Run: headless pygame with SDL's dummy video driver; simulated clock (each Clock.tick advances the game by its frame time, no real sleeping); random seed 0; keys injected as events and as key.get_pressed() state; no mouse input.
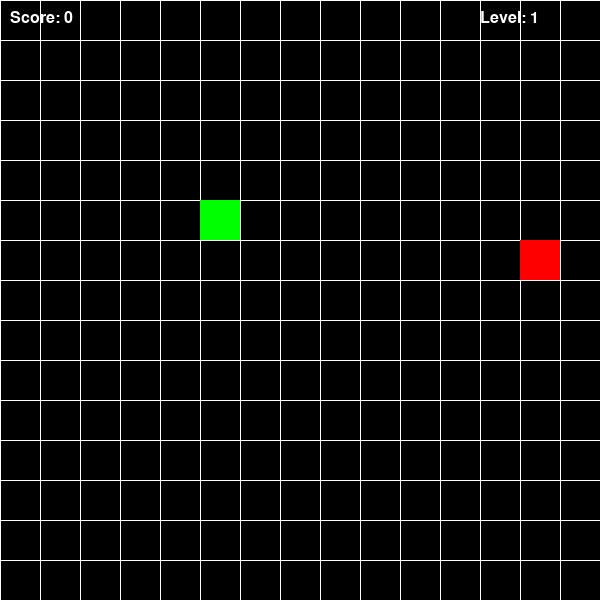
Frame 1 of 4 · flips 1–60 · no input
Frame 2 of 4 · flips 61–180 · tapped SPACE, RETURN · held RIGHT (→), D · screen unchanged from frame 1, image omitted
Frame 3 of 4 · flips 181–300 · held DOWN (↓), S · screen unchanged from frame 2, image omitted
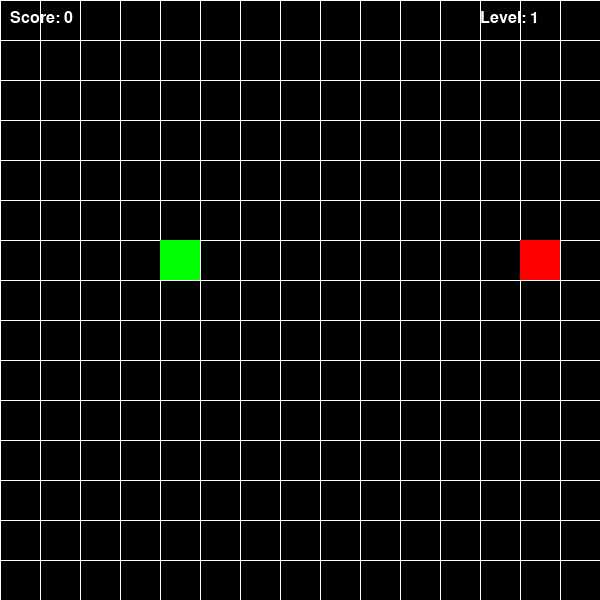
Frame 4 of 4 · flips 301–420 · held LEFT (←), A, UP (↑), W

The pygame program that drew these frames:


import pygame
import sys
import random

# Initialize pygame
pygame.init()

# Window
WIDTH, HEIGHT = 600, 600
CELL_SIZE = 40  
GRID_WIDTH = WIDTH // CELL_SIZE
GRID_HEIGHT = HEIGHT // CELL_SIZE

# Colors
BLACK = (0, 0, 0)
WHITE = (255, 255, 255)
GREEN = (0, 255, 0)
RED = (255, 0, 0)
BLUE = (0, 0, 255)

# Set up screen
screen = pygame.display.set_mode((WIDTH, HEIGHT))
pygame.display.set_caption('Snake Game with Levels')

# Clock for controlling frame rate
clock = pygame.time.Clock()

# Font
font = pygame.font.SysFont('Arial', 24)

# Snake initialization
snake = [(5, 5)]
direction = (1, 0)

# Food
def generate_food():
    while True:
        pos = (random.randint(0, GRID_WIDTH - 1), random.randint(0, GRID_HEIGHT - 1))
        if pos not in snake and pos not in walls:
            return pos

# Level, Score, Speed
level = 1
score = 0
speed = 6

# Wall configuration 
walls = []

def draw_grid():
    for x in range(0, WIDTH, CELL_SIZE):
        pygame.draw.line(screen, WHITE, (x, 0), (x, HEIGHT))
    for y in range(0, HEIGHT, CELL_SIZE):
        pygame.draw.line(screen, WHITE, (0, y), (WIDTH, y))

def draw_snake():
    for segment in snake:
        rect = pygame.Rect(segment[0] * CELL_SIZE, segment[1] * CELL_SIZE, CELL_SIZE, CELL_SIZE)
        pygame.draw.rect(screen, GREEN, rect)

def draw_food(pos):
    rect = pygame.Rect(pos[0] * CELL_SIZE, pos[1] * CELL_SIZE, CELL_SIZE, CELL_SIZE)
    pygame.draw.rect(screen, RED, rect)

def draw_walls():
    for wall in walls:
        rect = pygame.Rect(wall[0] * CELL_SIZE, wall[1] * CELL_SIZE, CELL_SIZE, CELL_SIZE)
        pygame.draw.rect(screen, BLUE, rect)

def draw_info():
    score_text = font.render(f'Score: {score}', True, WHITE)
    level_text = font.render(f'Level: {level}', True, WHITE)
    screen.blit(score_text, (10, 10))
    screen.blit(level_text, (WIDTH - 120, 10))

# Generate first food
food = generate_food()

# Main loop
running = True
while running:
    clock.tick(speed)
    for event in pygame.event.get():
        if event.type == pygame.QUIT:
            running = False

    # Direction control
    keys = pygame.key.get_pressed()
    if keys[pygame.K_UP] and direction != (0, 1):
        direction = (0, -1)
    elif keys[pygame.K_DOWN] and direction != (0, -1):
        direction = (0, 1)
    elif keys[pygame.K_LEFT] and direction != (1, 0):
        direction = (-1, 0)
    elif keys[pygame.K_RIGHT] and direction != (-1, 0):
        direction = (1, 0)

    # Move snake
    head = (snake[0][0] + direction[0], snake[0][1] + direction[1])

    # Wrap the snake around screen edges
    head = (head[0] % GRID_WIDTH, head[1] % GRID_HEIGHT)

    # Collision with self or walls
    if head in snake or head in walls:
        running = False

    # Eat food
    if head == food:
        snake.insert(0, head)
        score += 1

        # Level up every 4 food
        if score % 4 == 0:
            level += 1
            speed += 1  # Increase speed per level

        food = generate_food()
    else:
        snake.insert(0, head)
        snake.pop()

    # Draw everything
    screen.fill(BLACK)
    draw_grid()
    draw_snake()
    draw_food(food)
    draw_walls()
    draw_info()
    pygame.display.flip()

pygame.quit()
sys.exit()
